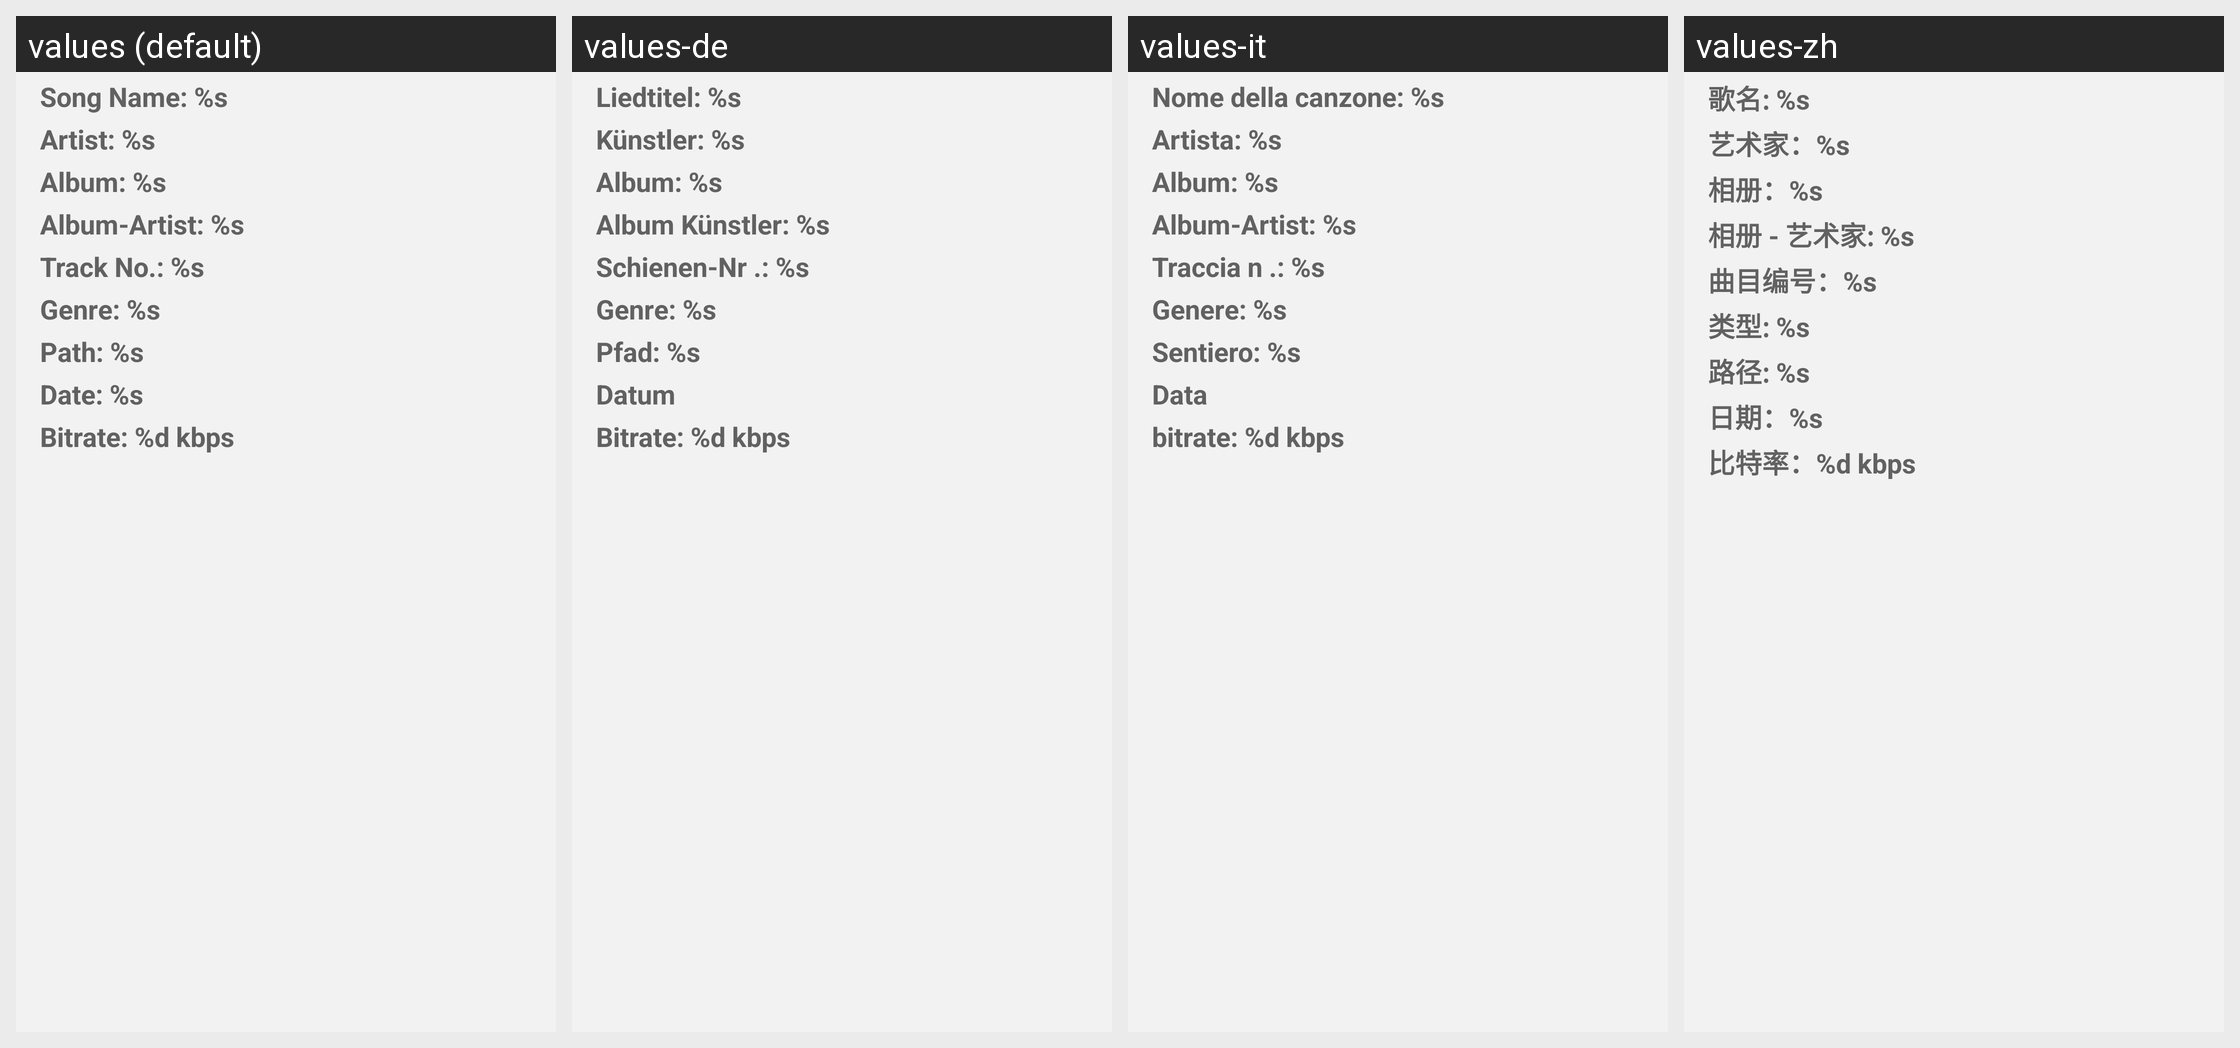

Strings drawn on this Android screen and how each of the app's shown locales translates them:
Android screen res/layout/details_layout.xml rendered under 4 locales, left to right: values (default), values-de, values-it, values-zh. Device: Nexus 5 (rendered at 1080×1920; each locale shown at half size, 540×960, under a caption strip naming it); theme AppTheme.
Other locales in the repository, not shown: values-es, values-fr, values-hi, values-ja, values-pt, values-ru.
Strings drawn on this screen, with the default value and each locale's value (text and hints the layout hard-codes, and strings that could not be matched under every locale, appear in the picture but are not listed):

name_details
  values: Song Name: %s
  values-de: Liedtitel: %s
  values-it: Nome della canzone: %s
  values-zh: 歌名: %s

artist_details
  values: Artist: %s
  values-de: Künstler: %s
  values-it: Artista: %s
  values-zh: 艺术家：%s

album_details
  values: Album: %s
  values-de: Album: %s
  values-it: Album: %s
  values-zh: 相册：%s

album_artist_details
  values: Album-Artist: %s
  values-de: Album Künstler: %s
  values-it: Album-Artist: %s
  values-zh: 相册 - 艺术家: %s

cd_track_no_details
  values: Track No.: %s
  values-de: Schienen-Nr .: %s
  values-it: Traccia n .: %s
  values-zh: 曲目编号：%s

genre_details
  values: Genre: %s
  values-de: Genre: %s
  values-it: Genere: %s
  values-zh: 类型: %s

path_details
  values: Path: %s
  values-de: Pfad: %s
  values-it: Sentiero: %s
  values-zh: 路径: %s

date_details
  values: Date: %s
  values-de: Datum
  values-it: Data
  values-zh: 日期：%s

bitrate_details
  values: Bitrate: %d kbps
  values-de: Bitrate: %d kbps
  values-it: bitrate: %d kbps
  values-zh: 比特率：%d kbps
